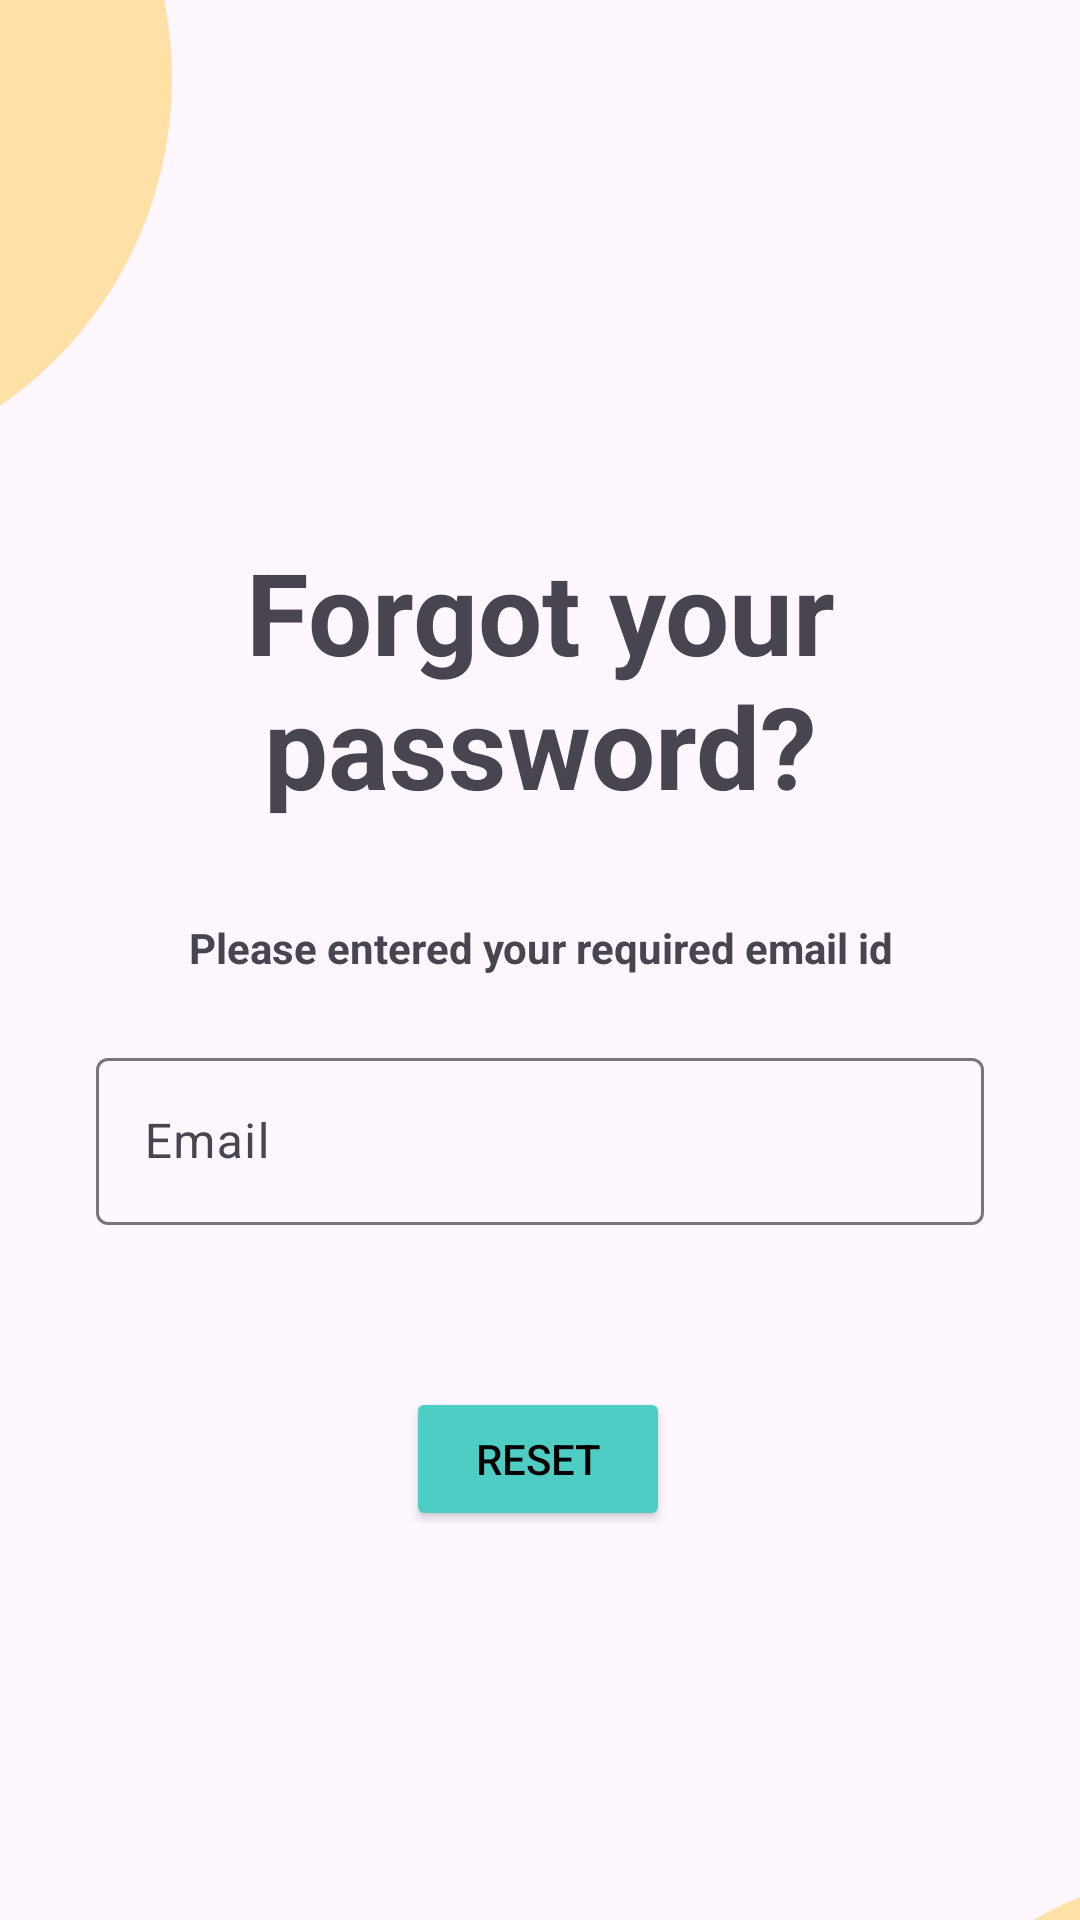

Reconstruct the res/layout file that produces this screen, plus the resources it refers to.
<!-- AndroidManifest.xml: application theme Theme.SymptoCare -->
<!-- res/layout/activity_forgotpassword.xml -->
<?xml version="1.0" encoding="utf-8"?>
<androidx.constraintlayout.widget.ConstraintLayout xmlns:android="http://schemas.android.com/apk/res/android"
    xmlns:app="http://schemas.android.com/apk/res-auto"
    xmlns:tools="http://schemas.android.com/tools"
    android:layout_width="match_parent"
    android:layout_height="match_parent"
    tools:context=".forgotpasswordActivity">


    <ImageView
        android:id="@+id/image2"
        android:layout_width="277dp"
        android:layout_height="265dp"
        android:layout_marginBottom="20dp"
        app:layout_constraintBottom_toTopOf="@+id/forget_text"
        app:layout_constraintEnd_toStartOf="@+id/Signin_text"
        app:srcCompat="@drawable/circle" />

    <TextView
        android:id="@+id/forget_text"
        android:layout_width="279dp"
        android:layout_height="136dp"
        android:text="Forgot your password?"
        android:textAlignment="center"
        android:textSize="38dp"
        android:textStyle="bold"
        app:layout_constraintBottom_toBottomOf="parent"
        app:layout_constraintEnd_toEndOf="parent"
        app:layout_constraintStart_toStartOf="parent"
        app:layout_constraintTop_toTopOf="parent"
        app:layout_constraintVertical_bias="0.354" />

    <Button
        android:id="@+id/buttonForget"
        android:layout_width="wrap_content"
        android:layout_height="wrap_content"
        android:layout_marginTop="148dp"
        android:backgroundTint="#4ECDC4"
        android:text="Reset"
        android:textColor="@color/black"
        app:layout_constraintEnd_toEndOf="parent"
        app:layout_constraintHorizontal_bias="0.498"
        app:layout_constraintStart_toStartOf="parent"
        app:layout_constraintTop_toBottomOf="@+id/forget_text" />

    <TextView
        android:id="@+id/Signin_text"
        android:layout_width="wrap_content"
        android:layout_height="wrap_content"
        android:layout_marginBottom="100dp"
        android:text="Please entered your required email id"
        android:textStyle="bold"
        app:layout_constraintBottom_toBottomOf="@+id/Degree_input_text1"
        app:layout_constraintEnd_toEndOf="parent"
        app:layout_constraintHorizontal_bias="0.502"
        app:layout_constraintStart_toStartOf="parent" />

    <ImageView
        android:id="@+id/Circle2"
        android:layout_width="277dp"
        android:layout_height="265dp"
        android:layout_marginStart="272dp"
        android:layout_marginTop="112dp"
        android:src="@drawable/circle"
        app:layout_constraintStart_toStartOf="parent"
        app:layout_constraintTop_toBottomOf="@+id/buttonForget" />

    <com.google.android.material.textfield.TextInputLayout
        android:id="@+id/Degree_input_text1"
        style="@style/Widget.Material3.TextInputEditText.OutlinedBox"
        android:layout_width="match_parent"
        android:layout_height="wrap_content"
        android:layout_marginStart="16dp"
        android:layout_marginEnd="16dp"
        android:hint="Email"
        app:endIconMode="clear_text"
        app:layout_constraintBottom_toTopOf="@+id/buttonForget"
        app:layout_constraintEnd_toEndOf="parent"
        app:layout_constraintStart_toStartOf="parent"
        app:layout_constraintTop_toTopOf="@+id/forget_text"
        app:layout_constraintVertical_bias="0.804"
        app:startIconDrawable="@drawable/email">

        <com.google.android.material.textfield.TextInputEditText
            android:id="@+id/editTextForget"
            android:layout_width="match_parent"
            android:layout_height="wrap_content" />

    </com.google.android.material.textfield.TextInputLayout>

</androidx.constraintlayout.widget.ConstraintLayout>
<!-- resources referenced by this layout -->
<resources>
  <!-- drawable circle (drawable) -->
  <?xml version="1.0" encoding="utf-8"?>
  <selector xmlns:android="http://schemas.android.com/apk/res/android">
      <item>
          <shape android:shape="oval">
              <solid android:color="#FFE1A8"/>
              <size android:height="120dp" android:width="120dp"/>
  
          </shape>
      </item>
  </selector>
  <style name="Theme.SymptoCare" parent="Base.Theme.SymptoCare" />
  <style name="Base.Theme.SymptoCare" parent="Theme.Material3.DayNight.NoActionBar">
          
          
  
          <item name="colorPrimary">#4ECDC4</item>
  
          
      </style>
  <!-- not gathered from this repository: default colours our renderer supplied (Android Studio template values) -->
  <color name="black">#FF000000</color>
</resources>
